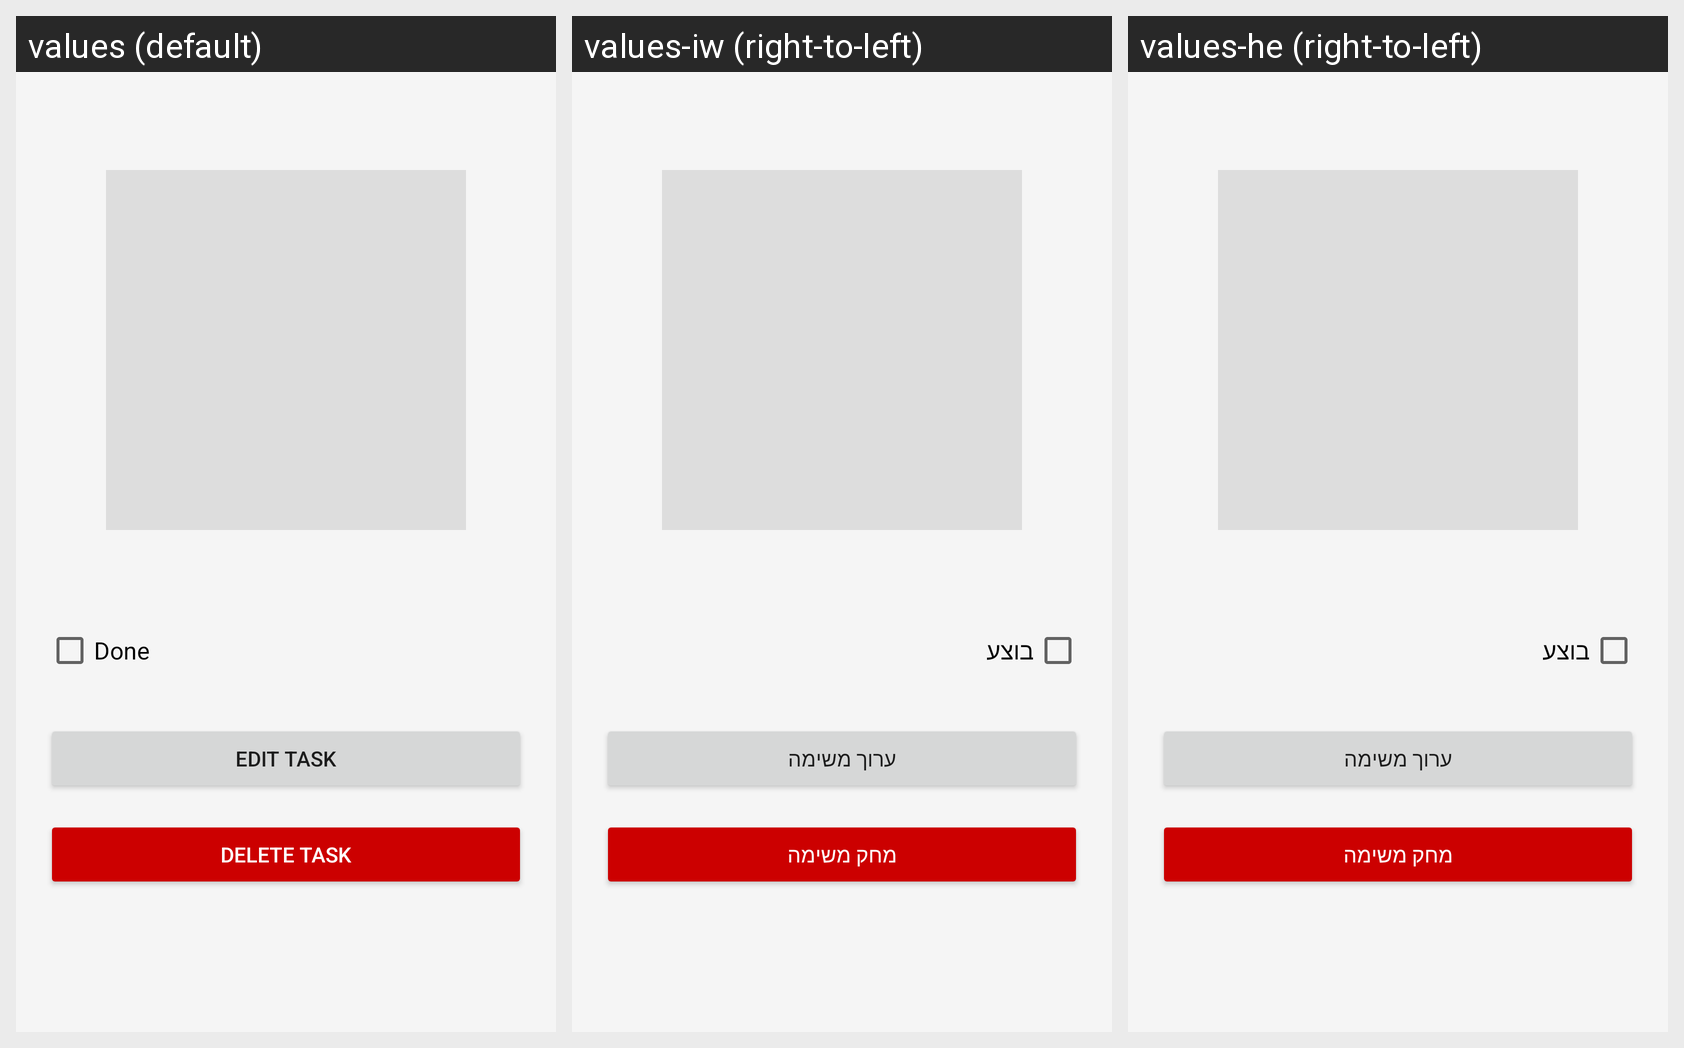

Strings drawn on this Android screen and how each of the app's shown locales translates them:
Android screen res/layout/fragment_task_detail.xml rendered under 3 locales, left to right: values (default), values-iw (right-to-left), values-he (right-to-left). Device: Nexus 5 (rendered at 1080×1920; each locale shown at half size, 540×960, under a caption strip naming it); theme Theme.TaskManagerApp.
Strings drawn on this screen, with the default value and each locale's value (text and hints the layout hard-codes, and strings that could not be matched under every locale, appear in the picture but are not listed):

menu_done
  values: Done
  values-iw: בוצע
  values-he: בוצע

btn_edit_task
  values: Edit Task
  values-iw: ערוך משימה
  values-he: ערוך משימה

btn_delete_task
  values: Delete Task
  values-iw: מחק משימה
  values-he: מחק משימה
